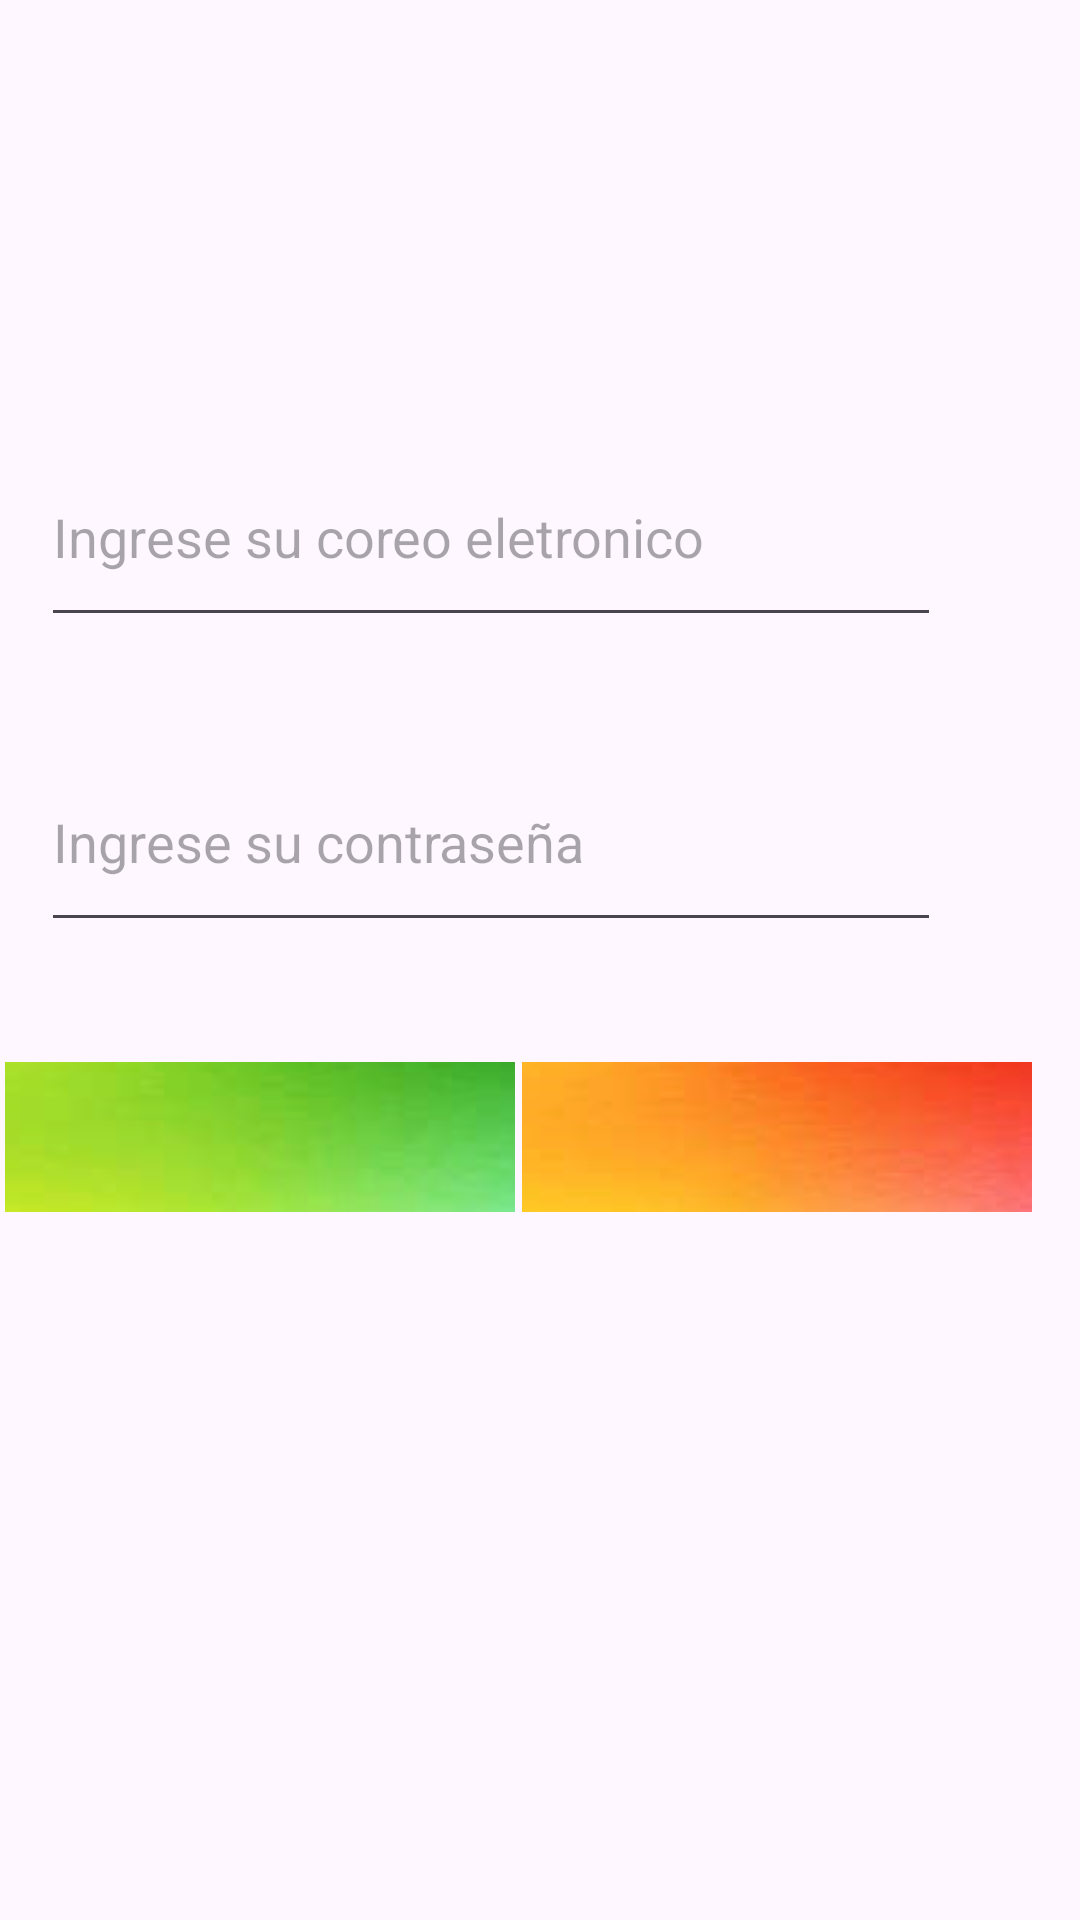

Produce the Android XML layout that renders to this screen, including the resource entries it uses.
<!-- AndroidManifest.xml: application theme Theme.MiNica -->
<!-- res/layout/activity_main.xml -->
<?xml version="1.0" encoding="utf-8"?>
<androidx.constraintlayout.widget.ConstraintLayout xmlns:android="http://schemas.android.com/apk/res/android"
    xmlns:app="http://schemas.android.com/apk/res-auto"
    xmlns:tools="http://schemas.android.com/tools"
    android:layout_width="match_parent"
    android:layout_height="match_parent"
    android:orientation="vertical"
    tools:context=".MainActivity">

    <ImageButton
        android:id="@+id/boton_inicio"
        android:layout_width="170dp"
        android:layout_height="50dp"
        android:layout_marginEnd="16dp"
        android:layout_marginBottom="236dp"
        android:contentDescription="Iniciar sesion"
        android:onClick="inicio_sesion"
        app:layout_constraintBottom_toBottomOf="parent"
        app:layout_constraintEnd_toEndOf="parent"
        app:srcCompat="@drawable/boton_inicio" />

    <ImageButton
        android:id="@+id/boton_registro"
        android:layout_width="170dp"
        android:layout_height="50dp"
        android:layout_marginBottom="236dp"
        android:contentDescription="Registrase"
        android:onClick="registrarse"
        app:layout_constraintBottom_toBottomOf="parent"
        app:layout_constraintEnd_toStartOf="@+id/boton_inicio"
        app:layout_constraintHorizontal_bias="0.454"
        app:layout_constraintStart_toStartOf="parent"
        app:srcCompat="@drawable/boton_registro" />

    <EditText
        android:id="@+id/txt_ingresCorreo"
        android:layout_width="300dp"
        android:layout_height="70dp"
        android:layout_marginBottom="28dp"
        android:ems="10"
        android:hint="Ingrese su coreo eletronico"
        android:inputType="textEmailAddress"
        android:textAppearance="@style/TextAppearance.AppCompat.Medium"
        app:layout_constraintBottom_toTopOf="@+id/txt_ingresPass"
        app:layout_constraintEnd_toEndOf="parent"
        app:layout_constraintHorizontal_bias="0.225"
        app:layout_constraintStart_toStartOf="parent"
        app:layout_constraintTop_toTopOf="parent"
        app:layout_constraintVertical_bias="0.976" />

    <EditText
        android:id="@+id/txt_ingresPass"
        android:layout_width="300dp"
        android:layout_height="70dp"
        android:layout_marginBottom="40dp"
        android:ems="10"
        android:hint="Ingrese su contraseña"
        android:inputType="textPassword"
        android:textAppearance="@style/TextAppearance.AppCompat.Medium"
        app:layout_constraintBottom_toTopOf="@+id/boton_registro"
        app:layout_constraintEnd_toEndOf="parent"
        app:layout_constraintHorizontal_bias="0.225"
        app:layout_constraintStart_toStartOf="parent" />

</androidx.constraintlayout.widget.ConstraintLayout>
<!-- resources referenced by this layout -->
<resources>
  <!-- drawable boton_inicio: png bitmap (drawable, 45984 bytes) -->
  <!-- drawable boton_registro: png bitmap (drawable, 49649 bytes) -->
  <style name="Theme.MiNica" parent="Base.Theme.MiNica" />
  <style name="Base.Theme.MiNica" parent="Theme.Material3.DayNight.NoActionBar">
          
          
      </style>
</resources>
